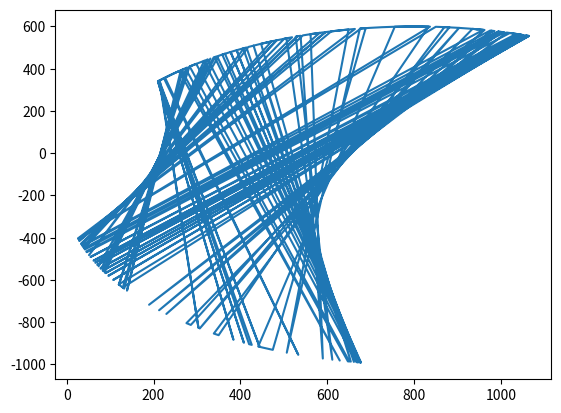

This figure's Python source:
# libraries to import
from scipy.optimize import fsolve
import math
import numpy as np
from copy import deepcopy
import matplotlib.pyplot as plt


# ----------------------------------------------------------------
# Mechanism parameters - will be randomly changed each iteration
# ----------------------------------------------------------------

# bases coordinates
A = [0, 200]
B = [800, 0]

# arms length
AB = 400
BC = 800
CD = 800
BE = 400

# driving arm starting angle
fi = 45

# driving arm angular velocity
omega = 90

# ----------------------------------------------------------------
# equation formulation (this section has to be commented)
# ----------------------------------------------------------------

# general formula
# I1cos(fi1) + I2cos(fi2) + I3cos(fi3) + I4cos(fi4) + I5cos(fi5) = 0
# I1sin(fi1) + I2sin(fi2) + I3sin(fi3) + I4sin(fi4) + I5sin(fi5) = 0

# fi4 and fi5 are always fixed
# cos(fi4) = 0, cos(fi5) = 1, sin(fi4) = 0, cos(fi4) = 1

# general formula after simplification
# I1cos(fi1) + I2cos(fi2) + I3cos(fi3) + I5 = 0
# I1sin(fi1) + I2sin(fi2) + I3sin(fi3) + I4 = 0

# ----------------------------------------------------------------

# vector lengths calculation
I1 = AB
I2 = BC
I3 = CD
I4 = np.linalg.norm(B[0] - A[0])
I5 = np.linalg.norm(B[1] - A[1])

# I4, I5 vectors angle definition
fi4 = 180
fi5 = 90

# driving arm starting angle transformation to radians
fi1 = math.radians(fi)
fi4 = math.radians(fi4)
fi5 = math.radians(fi5)


# function defines system of equations
def f(p):
    fi2, fi3 = p
    e1 = I1*math.cos(fi1) + I2*math.cos(fi2) + I3*math.cos(fi3) + I4*math.cos(fi4) + I5*math.cos(fi5)
    e2 = I1*math.sin(fi1) + I2*math.sin(fi2) + I3*math.sin(fi3) + I4*math.sin(fi4) + I5*math.sin(fi5)
    return e1, e2

"""
# solving system of equations
s = fsolve(f, np.array([0, 0]))

# convert to native python format (float)
s = getattr(s, "tolist", lambda: s)()

# converting angle from radians to degrees (s[0] = fi2, s[1] = fi3)
s[0] = math.degrees(s[0])
s[1] = math.degrees(s[1])

# Converting to positive-only angles
if s[0] < 0:
    s[0] = 360 - abs(s[0])

if s[1] < 0:
    s[1] = 360 - abs(s[1])

print(type(s))
print(s)

"""


# ----------------------------------------------------------------
# Joint C position definition (vector)
# ----------------------------------------------------------------

# x-axis position
# Cx = AB*sin(fi1) + BC*sin(fi2)
# y-axis position
# Cy = AB*cos(fi1) + BC*cos(fi2)


# ----------------------------------------------------------------
# Input vector definition
# ----------------------------------------------------------------

# Start/stop angle
ss_angle = [0, 360]

# Number of steps
step_no = 360

# Input vector (degrees)
ff1 = [ss_angle[1]/step_no * x for x in range(step_no+1)]

# Converting input vector into radians
ff1 = [math.radians(x) for x in ff1]

# Creating numpy array for arguments
a = np.zeros((step_no+1, 5))
a[:, 0] = ff1
a[:, 3] = fi4
a[:, 4] = fi5

# creating array for x-y coordinates
c = np.zeros((step_no+1, 2))


# solving equations (in loop)
for i in range(len(ff1)):
    fi1 = a[i, 0]
    s = fsolve(f, np.array([0, 0]))
    # convert to native python format (float)
    s = getattr(s, "tolist", lambda: s)()
    a[i, 1] = s[1]
    a[i, 2] = s[0]


# Array of parameters in arc degrees (deep copy needed to obtain new object in memory)
a_arc = deepcopy(a)

# converting from radians to degrees
for i in range(len(a_arc)):
    for n in range(5):
        a_arc[i, n] = math.degrees(a_arc[i, n])

# Converting to positive-only angles
for i in range(len(a_arc)):
    for n in range(5):
        if a_arc[i, n] < 0:
            a_arc[i, n] = 360 - abs(a_arc[i, n])

print(a_arc[45, :])


# Function calculates x and y position of C joint
def c_position(d):
    f1, f2 = d
    p_x = I1 * math.cos(f1) + I2 * math.cos(f2)
    p_y = I1 * math.sin(f1) + I2 * math.sin(f2)
    return p_x, p_y


# New array of positive-only radian parameters
a_rad = deepcopy(a_arc)
for i in range(len(ff1)):
    for n in range(5):
        a_rad[i, n] = math.radians(a_rad[i, n])


# Calculating c-coordinates for all parameters
for i in range(len(c)):
    c[i, :] = c_position([a_rad[i, 0], a[i, 1]])

#print(c)
print(type(c))


plt.plot(c[:, 0], c[:, 1])



